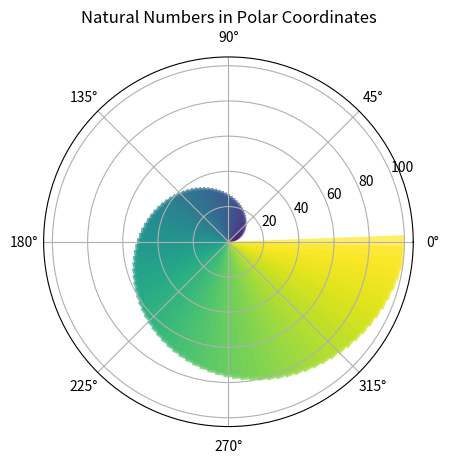

The matplotlib source for this figure:
import numpy as np
import matplotlib.pyplot as plt

N = 100
angles = np.linspace(0, 2 * np.pi, N, endpoint=False)
radii = np.arange(1, N + 1)

ax = plt.subplot(111, polar=True)
ax.set_title("Natural Numbers in Polar Coordinates")

for angle, radius in zip(angles, radii):
    color = plt.cm.viridis(radius / N)
    ax.bar(angle, radius, width=0.2, bottom=0, alpha=0.7, color=color)

plt.show()
